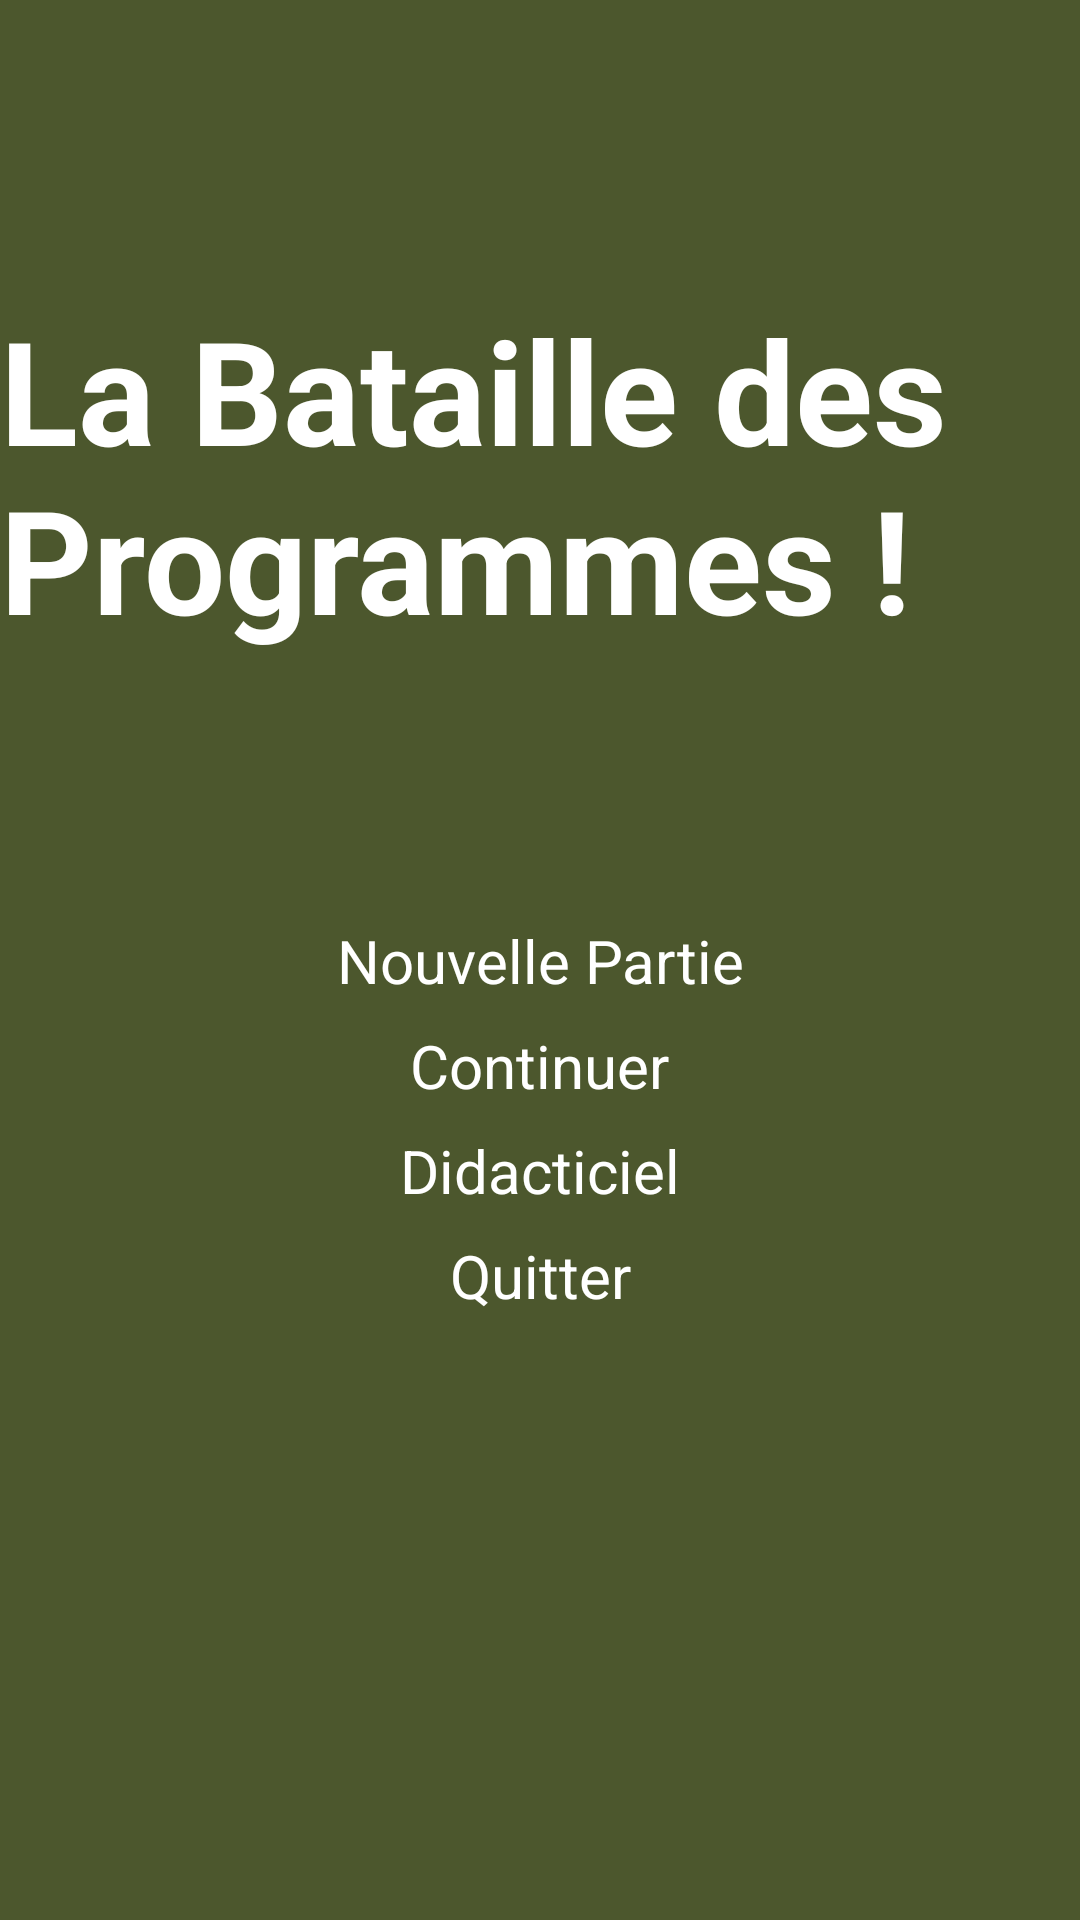

Produce the Android XML layout that renders to this screen, including the resource entries it uses.
<!-- AndroidManifest.xml: application theme Theme.ProjetEG23 -->
<!-- res/layout/activity_main.xml -->
<?xml version="1.0" encoding="utf-8"?>
<androidx.constraintlayout.widget.ConstraintLayout xmlns:android="http://schemas.android.com/apk/res/android"
    xmlns:app="http://schemas.android.com/apk/res-auto"
    xmlns:tools="http://schemas.android.com/tools"
    android:layout_width="match_parent"
    android:layout_height="match_parent"
    android:background="#4C572D"
    tools:context=".controller.MainActivity">


    <TextView
        android:id="@+id/titre"
        android:layout_width="wrap_content"
        android:layout_height="wrap_content"
        android:text="La Bataille des Programmes !"
        android:textColor="#FFFFFF"
        android:textSize="48sp"
        android:textStyle="bold"
        app:layout_constraintBottom_toBottomOf="parent"
        app:layout_constraintLeft_toLeftOf="parent"
        app:layout_constraintRight_toRightOf="parent"
        app:layout_constraintTop_toTopOf="parent"
        app:layout_constraintVertical_bias="0.188" />

    <TextView
        android:id="@+id/main_activity_nouvelle_partie"
        android:layout_width="wrap_content"
        android:layout_height="wrap_content"
        android:text="Nouvelle Partie"
        android:textColor="@color/white"
        android:textSize="20sp"
        app:layout_constraintBottom_toBottomOf="parent"
        app:layout_constraintEnd_toEndOf="parent"
        app:layout_constraintStart_toStartOf="parent"
        app:layout_constraintTop_toTopOf="parent" />

    <TextView
        android:id="@+id/textView2"
        android:layout_width="wrap_content"
        android:layout_height="wrap_content"
        android:layout_marginTop="8dp"
        android:text="Continuer"
        android:textColor="@color/white"
        android:textSize="20sp"
        app:layout_constraintEnd_toEndOf="parent"
        app:layout_constraintHorizontal_bias="0.499"
        app:layout_constraintStart_toStartOf="parent"
        app:layout_constraintTop_toBottomOf="@+id/main_activity_nouvelle_partie" />

    <TextView
        android:id="@+id/textView3"
        android:layout_width="wrap_content"
        android:layout_height="wrap_content"
        android:layout_marginTop="8dp"
        android:text="Didacticiel"
        android:textColor="@color/white"
        android:textSize="20sp"
        app:layout_constraintEnd_toEndOf="parent"
        app:layout_constraintStart_toStartOf="parent"
        app:layout_constraintTop_toBottomOf="@+id/textView2" />

    <TextView
        android:id="@+id/textView4"
        android:layout_width="wrap_content"
        android:layout_height="wrap_content"
        android:layout_marginTop="8dp"
        android:text="Quitter"
        android:textColor="@color/white"
        android:textSize="20sp"
        app:layout_constraintEnd_toEndOf="parent"
        app:layout_constraintStart_toStartOf="parent"
        app:layout_constraintTop_toBottomOf="@+id/textView3" />

</androidx.constraintlayout.widget.ConstraintLayout>
<!-- resources referenced by this layout -->
<resources>
  <style name="Theme.ProjetEG23" parent="Theme.MaterialComponents.DayNight.NoActionBar">
          
          <item name="colorPrimary">@color/purple_500</item>
          <item name="colorPrimaryVariant">@color/purple_700</item>
          <item name="colorOnPrimary">@color/white</item>
          
          <item name="colorSecondary">@color/teal_200</item>
          <item name="colorSecondaryVariant">@color/teal_700</item>
          <item name="colorOnSecondary">@color/black</item>
          
          <item name="android:statusBarColor" tools:targetApi="l">?attr/colorPrimaryVariant</item>
          
      </style>
  <!-- not gathered from this repository: default colours our renderer supplied (Android Studio template values) -->
  <color name="purple_500">#FF6200EE</color>
  <color name="purple_700">#FF3700B3</color>
  <color name="teal_200">#FF03DAC5</color>
  <color name="teal_700">#FF018786</color>
  <color name="black">#FF000000</color>
  <color name="white">#FFFFFFFF</color>
</resources>
